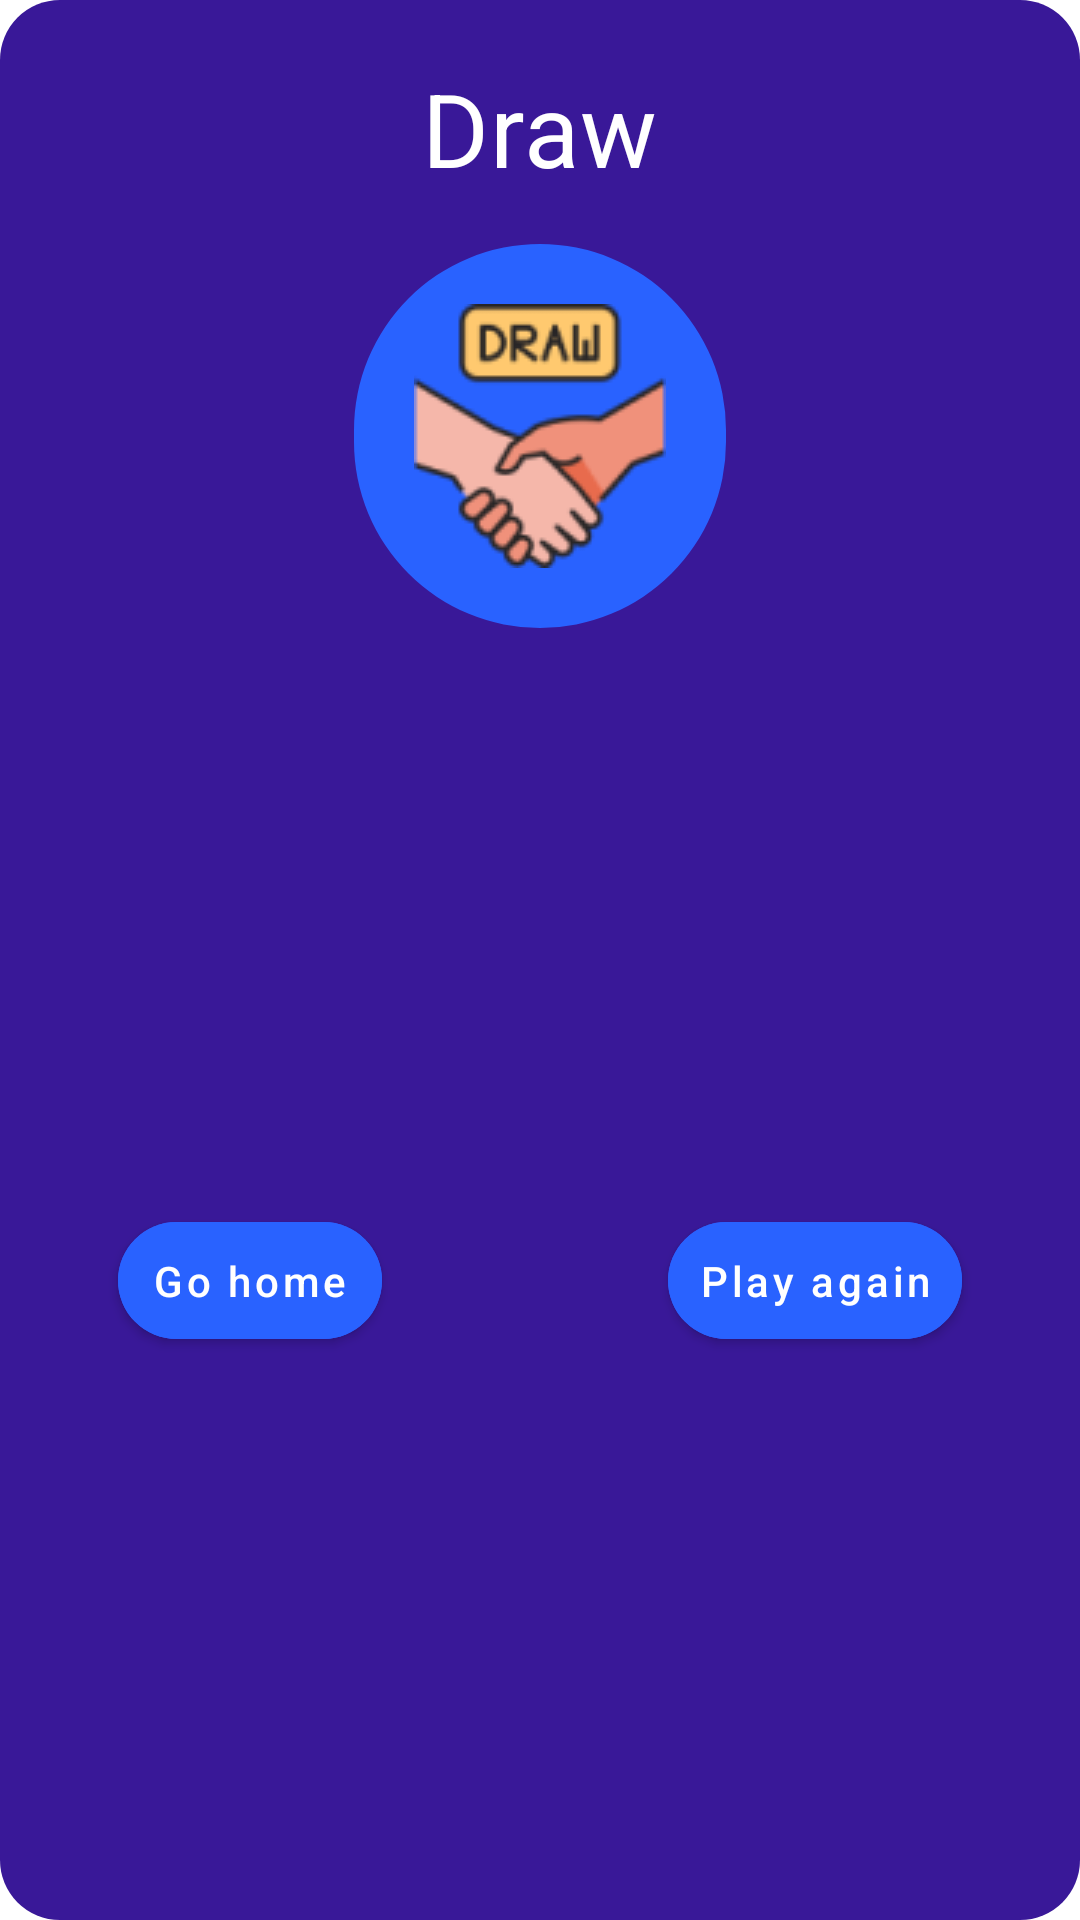

Android layout source for this screen:
<!-- AndroidManifest.xml: application theme Theme.Tictactoe -->
<!-- res/layout/draw_dialouge_layout.xml -->
<?xml version="1.0" encoding="utf-8"?>
<androidx.constraintlayout.widget.ConstraintLayout xmlns:android="http://schemas.android.com/apk/res/android"
    xmlns:app="http://schemas.android.com/apk/res-auto"
    xmlns:tools="http://schemas.android.com/tools"
    android:layout_width="wrap_content"
    android:layout_height="wrap_content"
    android:background="@drawable/rounded_backgound"
    android:fitsSystemWindows="true"
    android:layout_gravity="center_horizontal"
    android:padding="20dp">

    <TextView
        android:id="@+id/tv_draw"
        android:layout_width="wrap_content"
        android:layout_height="wrap_content"
        android:text="Draw"
        android:textAppearance="?attr/textAppearanceHeadline4"
        android:textColor="@color/white"
        app:layout_constraintEnd_toEndOf="parent"
        app:layout_constraintStart_toStartOf="parent"
        app:layout_constraintTop_toTopOf="parent" />

    <com.google.android.material.imageview.ShapeableImageView
        android:id="@+id/iv_hand_shake"
        android:layout_width="wrap_content"
        android:layout_height="wrap_content"
        android:layout_marginTop="16dp"
        android:background="@color/lightBlue"
        app:contentPadding="20dp"
        app:layout_constraintEnd_toEndOf="parent"
        app:layout_constraintStart_toStartOf="parent"
        app:layout_constraintTop_toBottomOf="@+id/tv_draw"
        app:shapeAppearanceOverlay="@style/circleImageView"
        app:srcCompat="@drawable/hands" />

    <com.google.android.material.button.MaterialButton
        android:id="@+id/btn_play"
        android:textAppearance="?attr/textAppearanceButton"
        android:layout_width="wrap_content"
        android:layout_height="wrap_content"
        android:layout_marginStart="76dp"
        android:backgroundTint="@color/lightBlue"
        android:textColor="@color/white"
        android:padding="10dp"
        android:text="Play again"
        app:cornerRadius="20dp"
        app:layout_constraintBottom_toBottomOf="@+id/btn_home"
        app:layout_constraintEnd_toEndOf="parent"
        app:layout_constraintHorizontal_bias="0.5"
        app:layout_constraintStart_toEndOf="@+id/btn_home"
        app:layout_constraintTop_toTopOf="@+id/btn_home" />

    <com.google.android.material.button.MaterialButton
        android:id="@+id/btn_home"
        android:textAppearance="?attr/textAppearanceButton"
        android:layout_width="wrap_content"
        android:layout_height="wrap_content"
        android:layout_marginTop="24dp"
        android:backgroundTint="@color/lightBlue"
        android:textColor="@color/white"
        android:padding="10dp"
        android:text="Go home"
        app:cornerRadius="20dp"
        app:layout_constraintBottom_toBottomOf="parent"
        app:layout_constraintEnd_toStartOf="@+id/btn_play"
        app:layout_constraintHorizontal_bias="0.5"
        app:layout_constraintStart_toStartOf="parent"
        app:layout_constraintTop_toBottomOf="@+id/iv_hand_shake" />
</androidx.constraintlayout.widget.ConstraintLayout>
<!-- resources referenced by this layout -->
<resources>
  <color name="lightBlue">#2962FF</color>
  <color name="white">#FFFFFFFF</color>
  <!-- drawable hands: png bitmap (drawable, 7420 bytes) -->
  <!-- drawable rounded_backgound (drawable) -->
  <?xml version="1.0" encoding="utf-8"?>
  <shape xmlns:android="http://schemas.android.com/apk/res/android"
      android:shape="rectangle"
      >
      <corners android:radius="20dp"/>
      <solid android:color="@color/deep_blue"/>
  
  </shape>
  <style name="circleImageView" parent="">
          <item name="cornerFamily">rounded</item>
          <item name="cornerSize">50%</item>
      </style>
  <style name="Theme.Tictactoe" parent="Theme.MaterialComponents.DayNight.NoActionBar">
          
          <item name="colorPrimary">@color/primaryColor</item>
          <item name="colorPrimaryVariant">@color/primaryColorDark</item>
          <item name="colorOnPrimary">@color/white</item>
          
          <item name="colorSecondary">@color/lightBlue</item>
          <item name="colorSecondaryVariant">@color/primaryColorDark</item>
          <item name="colorOnSecondary">@color/black</item>
          
          <item name="android:statusBarColor">?attr/colorPrimary</item>
          
          <item name="textAllCaps">false</item>
  
          <item name="textAppearanceHeadline3">@style/appHeadline</item>
  
      </style>
  <color name="deep_blue">#391898</color>
  <color name="primaryColor">#202135</color>
  <color name="primaryColorDark">#0B0B12</color>
  <color name="black">#FF000000</color>
  <style name="appHeadline" parent="TextAppearance.MaterialComponents.Headline3">
          <item name="fontFamily">@font/roboto_condensed_bold</item>
          <item name="android:textSize">50sp</item>
      </style>
</resources>
